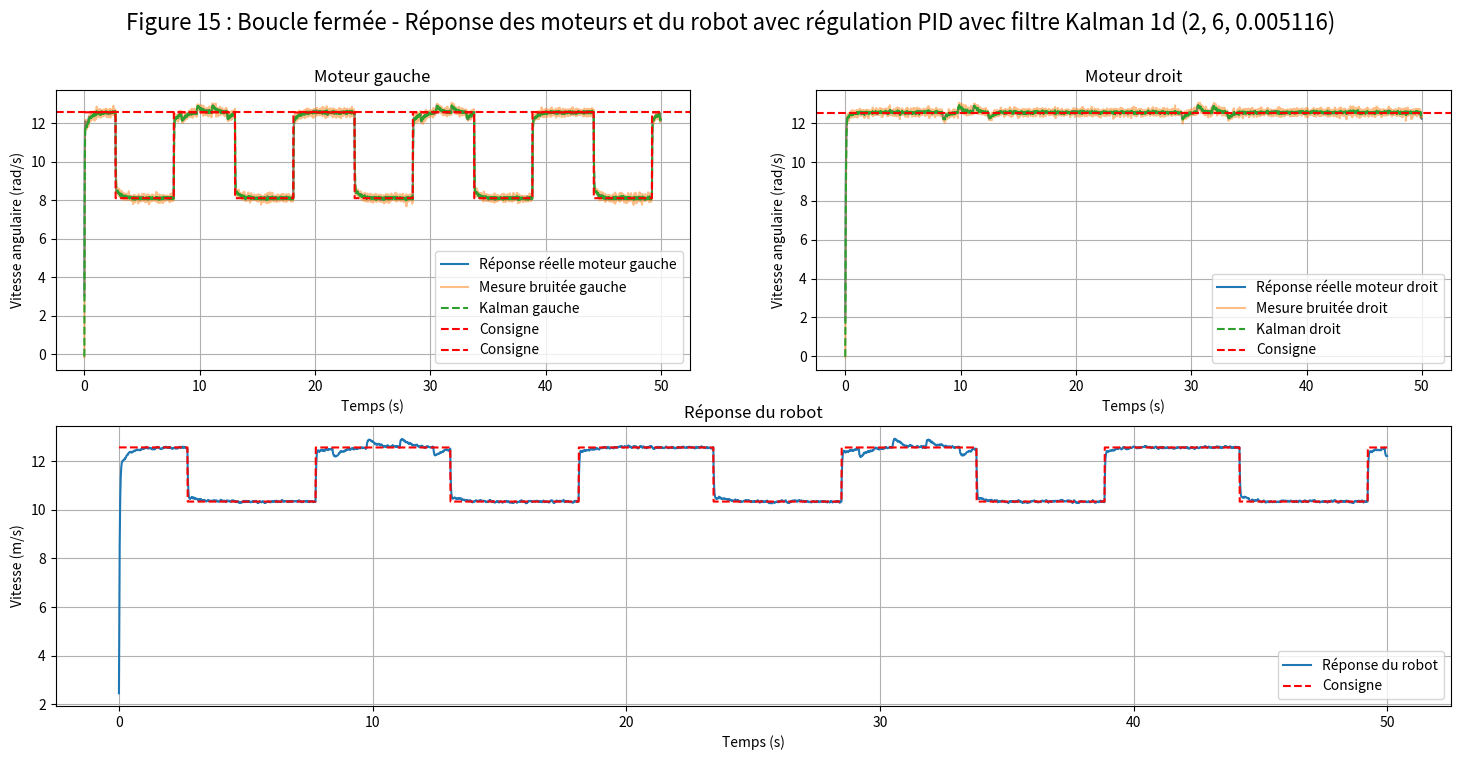

Generate this figure with matplotlib:
import numpy as np
import matplotlib.pyplot as plt

# Paramètres du simulateur et du PID
K_g, K_d = 2.3, 2.3
tau_g, tau_d = 0.15, 0.25
dt = 0.01
t_max = 50
# Aucun code relatif à l'animation du robot n'est ajouté.
Kp_g, Ki_g, Kd_g = 2, 6, 0.005116
Kp_d, Ki_d, Kd_d = 2, 6, 0.005116

consigne_g = consigne_d = 12.56637061
perturbations = 0

t = np.arange(0, t_max, dt)
reponse_g = reponse_d = 0

# Initialisation des listes pour stocker les valeurs
sortie_g, sortie_d, sortie_r = [], [], []
mesures_g, mesures_d = [], []
kalman_g, kalman_d = [], []
X = []
Cg, Cr = [], []
x = 0

integrale_g = integrale_d = 0
erreur_precedente_g = erreur_precedente_d = 0

# Paramètres du filtre de Kalman pour chaque moteur
Q = 0.001  # bruit du modèle
R = 0.01  # bruit de mesure

# Initialisation des estimations et covariances au démarrage
x_hat_g, P_g = 0, 1.0
x_hat_d, P_d = 0, 1.0

def kalman_prediction(x_hat, P, commande, K, tau, dt, Q):
    """Extrapolation de l'état et de la covariance selon le modèle moteur"""
    # Prédiction de la vitesse attendue (modèle du moteur)
    x_hat = x_hat + (K * commande + perturbations- x_hat) * (dt / tau)
    # Prédiction de la covariance
    P = P + Q
    return x_hat, P

def kalman_mise_a_jour(x_hat, P, mesure, R):
    """
    Correction de l'estimation avec la mesure bruitée.
    """
    K_gain = P / (P + R)
    x_hat = x_hat + K_gain * (mesure - x_hat)
    P = (1 - K_gain) * P
    return x_hat, P

for e in t:
    Cg.append(consigne_g)
    Cr.append(0.5 * (consigne_g + consigne_d))
    
    # Simulation d'une mesure bruitée pour chaque moteur
    mesure_g = reponse_g + np.random.normal(0, np.sqrt(R))
    mesure_d = reponse_d + np.random.normal(0, np.sqrt(R))
    mesures_g.append(mesure_g)
    mesures_d.append(mesure_d)

    
    # Utilisation des estimations filtrées pour le calcul de l'erreur du PID
    erreur_g = consigne_g - x_hat_g
    erreur_d = consigne_d - x_hat_d
    integrale_g += erreur_g * dt 
    integrale_d += erreur_d * dt 
    integrale_g = np.clip(integrale_g, -10, 10)
    integrale_d = np.clip(integrale_d, -10, 10)

    derivee_g = (erreur_g - erreur_precedente_g) / dt 
    derivee_d = (erreur_d - erreur_precedente_d) / dt
    erreur_precedente_g = erreur_g 
    erreur_precedente_d = erreur_d 
    
    commande_g = Kp_g * erreur_g + Ki_g * integrale_g + Kd_g * derivee_g 
    commande_d = Kp_d * erreur_d + Ki_d * integrale_d + Kd_d * derivee_d 
    commande_g = np.clip(commande_g, -20, 20) 
    commande_d = np.clip(commande_d, -20, 20)

    # --- Filtre de Kalman avec extrapolation ---
    # Prédiction (extrapolation)
    x_hat_g, P_g = kalman_prediction(x_hat_g, P_g, commande_g, K_g, tau_g, dt, Q)
    x_hat_d, P_d = kalman_prediction(x_hat_d, P_d, commande_d, K_d, tau_d, dt, Q)
    # Correction (mise à jour avec la mesure)
    x_hat_g, P_g = kalman_mise_a_jour(x_hat_g, P_g, mesure_g, R)
    x_hat_d, P_d = kalman_mise_a_jour(x_hat_d, P_d, mesure_d, R)
    kalman_g.append(x_hat_g)
    kalman_d.append(x_hat_d)
    
    # Simulation de la réponse du moteur
    reponse_g += (K_g * commande_g + perturbations - reponse_g) * (dt / tau_g) 
    reponse_d += (K_d * commande_d + perturbations - reponse_d) * (dt / tau_d)
    
    # Calcul des vitesses et position
    vg = 0.03 * reponse_g 
    vd = 0.03 * reponse_d 
    vr = 0.5 * (vg + vd)
    x += vr * dt
    
    X.append(x)
    sortie_g.append(reponse_g)
    sortie_d.append(reponse_d)
    sortie_r.append(0.5 * (reponse_g + reponse_d))
    
    # Mise à jour de la consigne en fonction de la position du robot
    if x % (4 + np.pi) > 1:
        consigne_g = 8.11
    if x % (4 + np.pi) > (1 + 0.5 * np.pi):
        consigne_g = 12.56
    if x % (4 + np.pi) > (3 + 0.5 * np.pi):
        consigne_g = 8.11
    if x % (4 + np.pi) > (3 + np.pi):
        consigne_g = 12.56

    # Ajout de perturbations aléatoires et événements ponctuels    
    perturbations = (0.2 * np.random.normal() +
                     (-2 if 1.25 + 0.5 * np.pi < x % (4 + np.pi) < 1.75 + 0.5 * np.pi else 0) + 
                     (2 if 2.25 + 0.5 * np.pi < x % (4 + np.pi) < 2.75 + 0.5 * np.pi else 0) +
                     0.1 * np.sin(2 * np.pi * 0.3 * e)
                    )

# Calcul des critères de performance
sortie_r = np.array(sortie_r)
Cr = np.array(Cr)
t = np.array(t)
erreur_r = Cr - sortie_r 

ISE = np.trapz(erreur_r**2, t)
IAE = np.trapz(np.abs(erreur_r), t)
ITSE = np.trapz(t * erreur_r**2, t)
ITAE = np.trapz(t * np.abs(erreur_r), t)

print("\n=== Évaluation des performances PID avec Kalman ===")
print(f"IAE   (∫|e|dt)     = {IAE:.4f}")
print(f"ISE   (∫e²dt)      = {ISE:.4f}")
print(f"ITAE  (∫t|e|dt)    = {ITAE:.4f}")
print(f"ITSE  (∫t·e²dt)    = {ITSE:.4f}")

# Affichage des résultats
plt.figure(figsize=(18, 8))

plt.subplot(2, 2, 1)
plt.plot(t, sortie_g, label="Réponse réelle moteur gauche")
plt.plot(t, mesures_g, label="Mesure bruitée gauche", alpha=0.5)
plt.plot(t, kalman_g, label="Kalman gauche", linestyle='--')
plt.plot(t, Cg, color='r', linestyle='--', label="Consigne")
plt.axhline(y=12.56, color='r', linestyle='--', label="Consigne")
plt.xlabel("Temps (s)")
plt.ylabel("Vitesse angulaire (rad/s)")
plt.title("Moteur gauche")
plt.grid(True)
plt.legend()

plt.subplot(2, 2, 2)
plt.plot(t, sortie_d, label="Réponse réelle moteur droit")
plt.plot(t, mesures_d, label="Mesure bruitée droit", alpha=0.5)
plt.plot(t, kalman_d, label="Kalman droit", linestyle='--')
plt.axhline(y=12.56, color='r', linestyle='--', label="Consigne")
plt.xlabel("Temps (s)")
plt.ylabel("Vitesse angulaire (rad/s)")
plt.title("Moteur droit")
plt.grid(True)
plt.legend()

plt.subplot(2, 1, 2)
plt.plot(t, sortie_r, label="Réponse du robot")
plt.plot(t, Cr, color='r', linestyle='--', label="Consigne")
plt.xlabel("Temps (s)")
plt.ylabel("Vitesse (m/s)")
plt.title("Réponse du robot")
plt.grid(True)
plt.legend()

plt.suptitle("Figure 15 : Boucle fermée - Réponse des moteurs et du robot avec régulation PID avec filtre Kalman 1d (2, 6, 0.005116)", fontsize=16)
plt.show()
